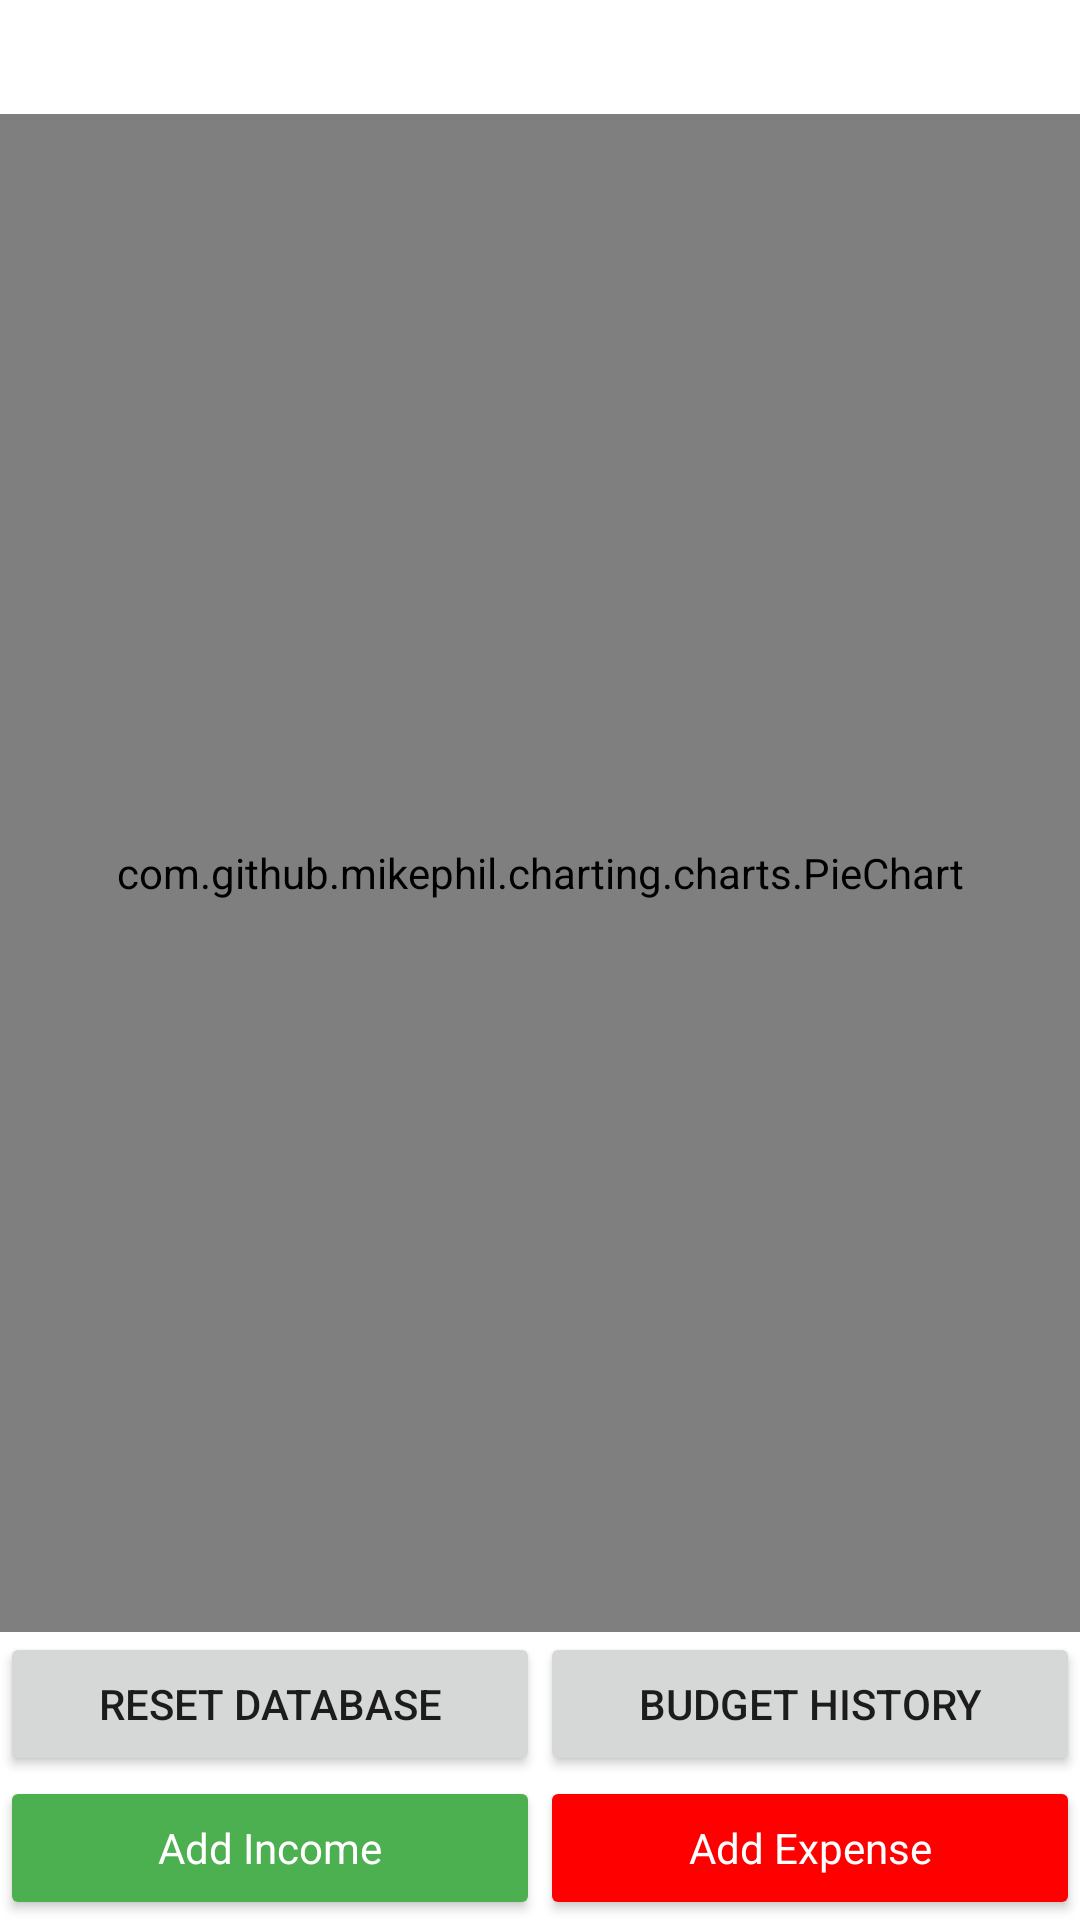

Android layout source for this screen:
<!-- AndroidManifest.xml: application theme Theme.WalletApp -->
<!-- res/layout/activity_main.xml -->
<?xml version="1.0" encoding="utf-8"?>
<LinearLayout
        xmlns:android="http://schemas.android.com/apk/res/android"
        android:layout_width="match_parent"
        android:layout_height="match_parent"
        android:orientation="vertical">

    <TextView
            android:id="@+id/budget_text_view"
            android:layout_width="wrap_content"
            android:layout_height="wrap_content" />

    <TextView
            android:id="@+id/expenses_text_view"
            android:layout_width="wrap_content"
            android:layout_height="wrap_content" />

    <com.github.mikephil.charting.charts.PieChart
            android:id="@+id/pie_chart"
            android:layout_width="match_parent"
            android:layout_height="0dp"
            android:layout_weight="1" />

    <LinearLayout
            android:layout_width="match_parent"
            android:layout_height="wrap_content"
            android:orientation="horizontal">

        <Button
                android:id="@+id/reset_database_button"
                android:layout_width="0dp"
                android:layout_height="wrap_content"
                android:layout_weight="1"
                android:text="Reset database"
                android:layout_gravity="center_vertical" />

        <Button
                android:id="@+id/budget_history_button"
                android:layout_width="0dp"
                android:layout_height="wrap_content"
                android:layout_weight="1"
                android:text="Budget History"
                android:layout_gravity="center_vertical" />
    </LinearLayout>

    <LinearLayout
            android:layout_width="match_parent"
            android:layout_height="wrap_content"
            android:orientation="horizontal">

        <Button
                android:id="@+id/add_income_button"
                android:layout_width="0dp"
                android:layout_height="wrap_content"
                android:layout_weight="1"
                android:text="Add Income"
                style="@style/IncomeButtonStyle"/>

        <Button
                android:id="@+id/add_expense_button"
                android:layout_width="0dp"
                android:layout_height="wrap_content"
                android:layout_weight="1"
                android:text="Add Expense"
                style="@style/ExpenseButtonStyle"/>


    </LinearLayout>

</LinearLayout>
<!-- resources referenced by this layout -->
<resources>
  <style name="ExpenseButtonStyle" parent="Theme.WalletApp">
          <item name="android:backgroundTint">#FF0000</item>
          <item name="android:textColor">#FFFFFF</item>
      </style>
  <style name="IncomeButtonStyle" parent="Theme.WalletApp">
          <item name="android:backgroundTint">#4CAF50</item>
          <item name="android:textColor">#FFFFFF</item>
      </style>
  <style name="Theme.WalletApp" parent="Theme.MaterialComponents.DayNight.DarkActionBar">
          
          <item name="colorPrimary">@color/darkblue</item>
          <item name="colorPrimaryVariant">@color/midgray</item>
          <item name="colorOnPrimary">@color/white</item>
          
          <item name="android:statusBarColor" tools:targetApi="l">?attr/colorPrimaryVariant</item>
          
      </style>
  <color name="darkblue">#0A2A5E</color>
  <color name="midgray">#9e9e9e</color>
  <color name="white">#FFFFFFFF</color>
</resources>
